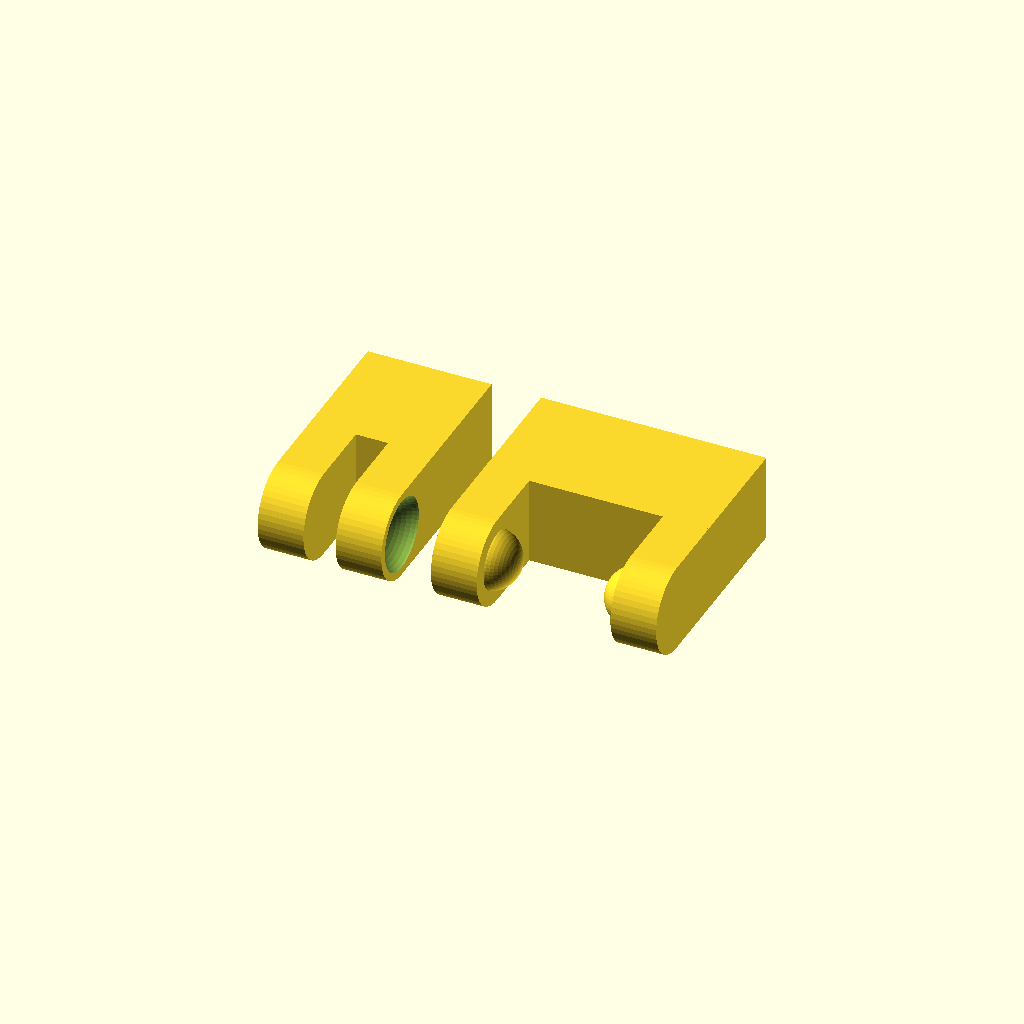
Cell 1: rendered with the file's own defaults.
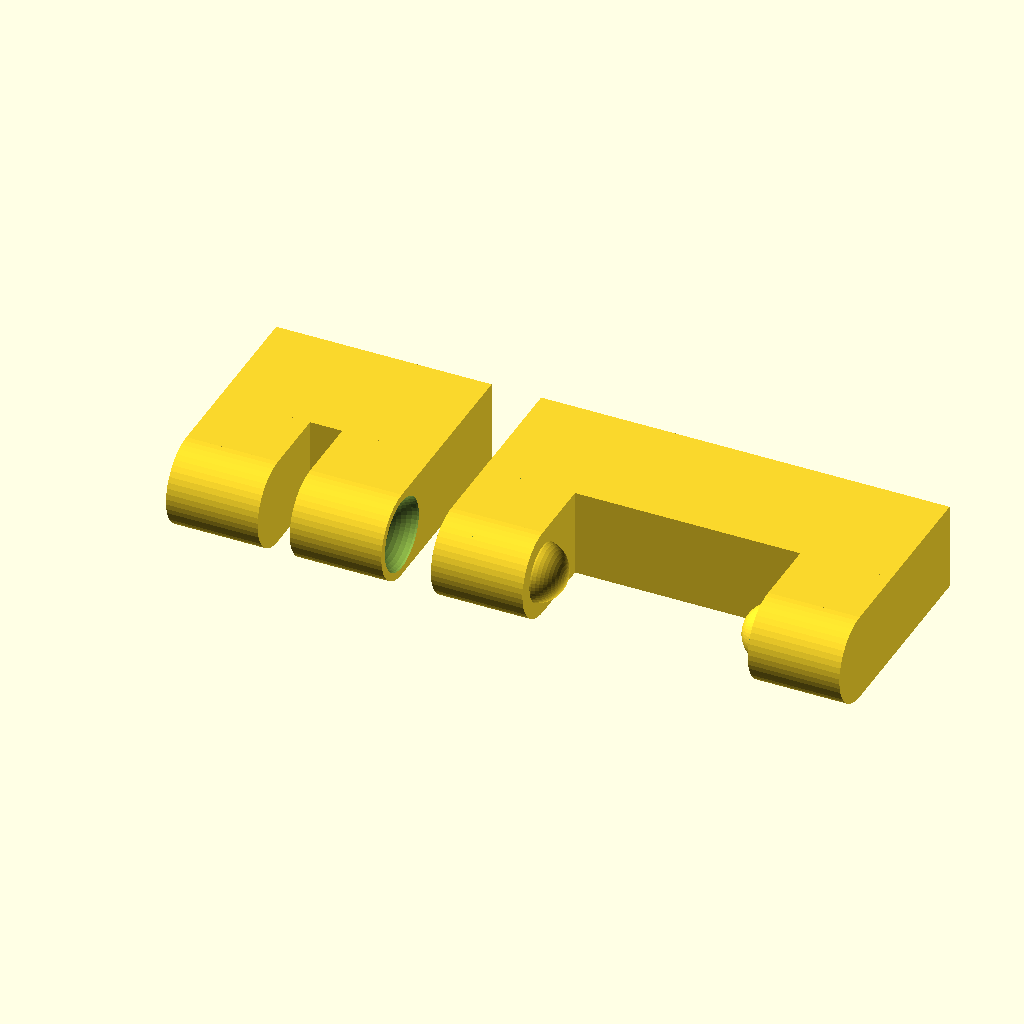
Cell 2: the same model with tabThickness = 3.7.
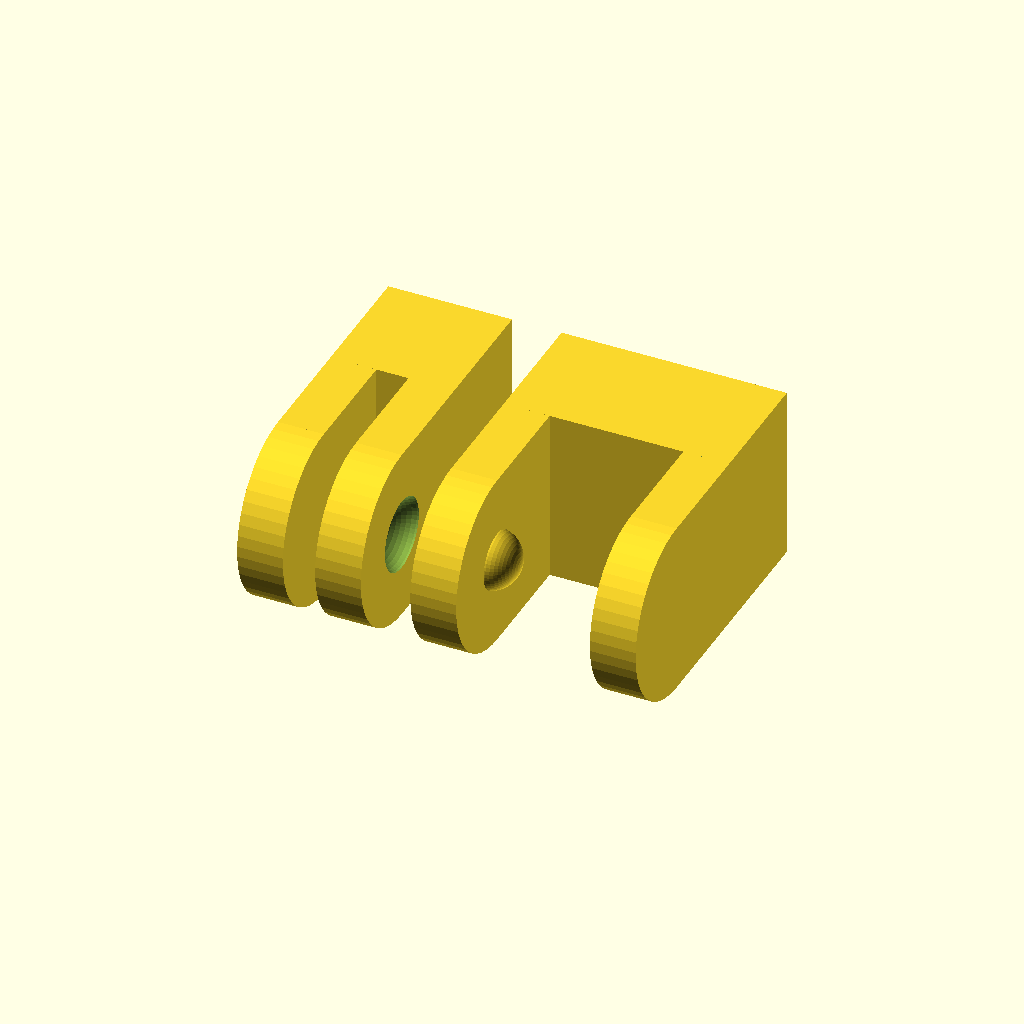
Cell 3: the same model with tabWidth = 7.1.
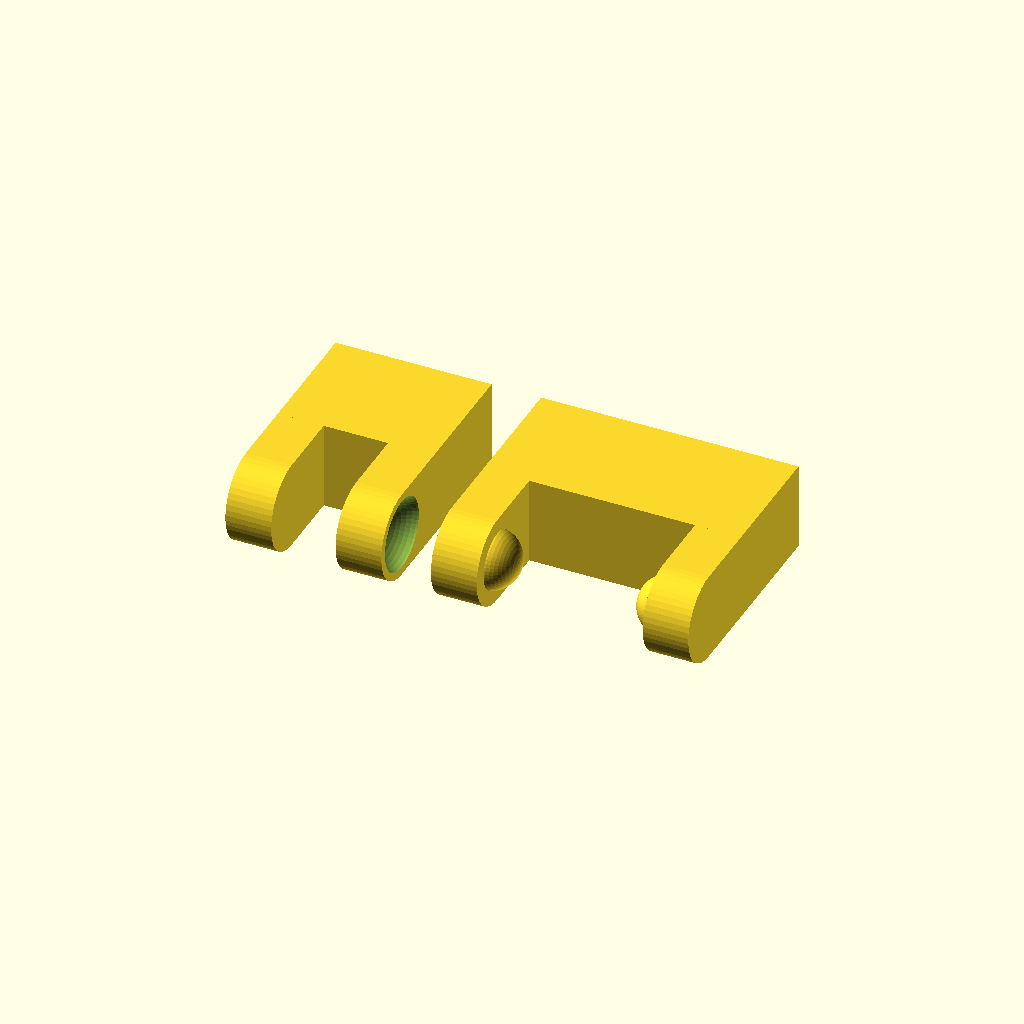
Cell 4: the same model with tabSeperation = 2.6.
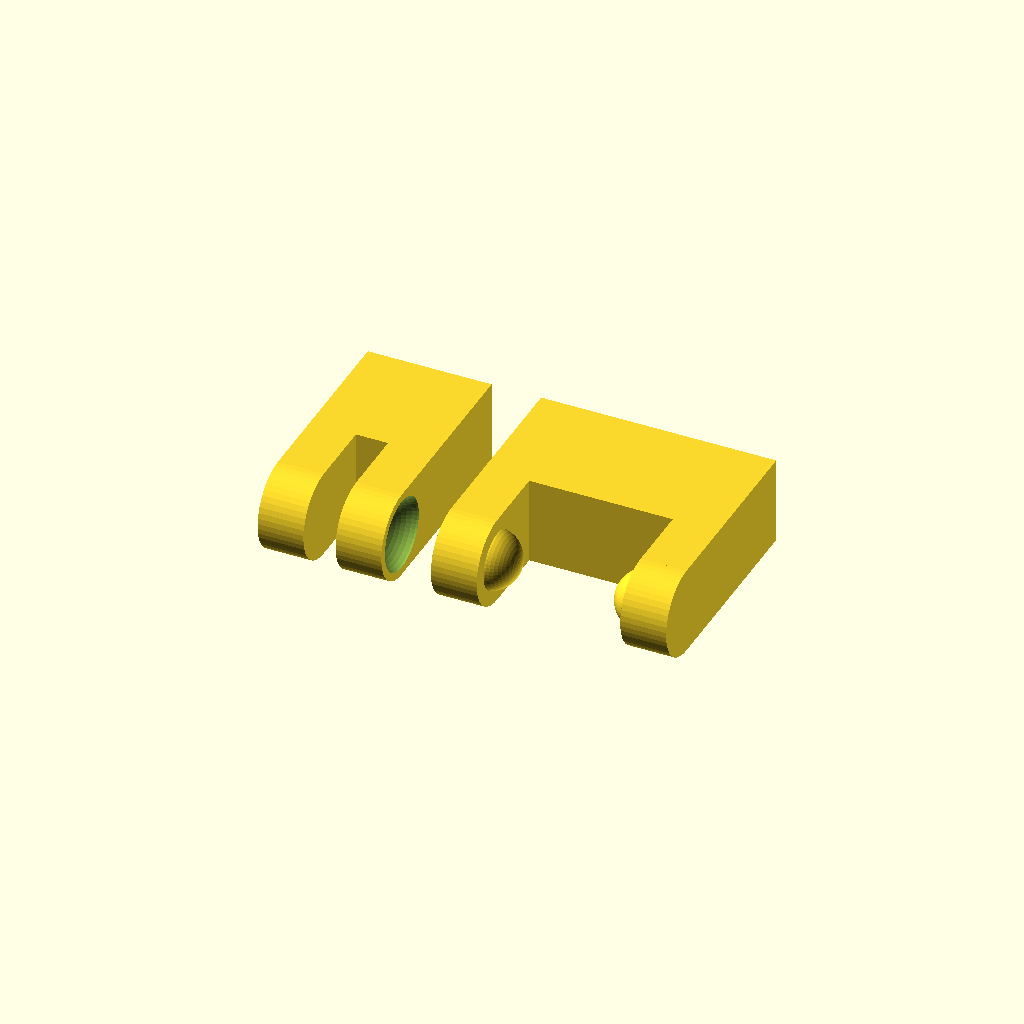
Cell 5: tabTolerance = 0.4 (everything else at default).
One fixed orthographic camera (rotation 55°, 0°, 25°; colour scheme Cornfield) for every cell.
OpenSCAD source file inputs/thingiverse/thing-1635113/files/Snappy_V3.scad:
//number of fragments
$fn=50;

tabThickness = 1.85;
tabWidth = 3.55;
//Gap between tabs on the inside snap
tabSeperation = 1.3;
//Moves the tabs on the outside part, to allow more room for inside part
tabTolerance = 0.2;

//extends the tabs so that they have room to rotate
pivotTolerance = 1;
//diameter of the ball that is used to make an indent on the inside part
directDiameter = 3;
//use this instead of ball diameter to control indent width
indentWidth = 2.93939;
//Choose to use either directDiameter or indentWidth
diameterOrWidth = 0;//	[0:Use ball diameter, 1:Use indent width]
//difference in radius between bump and indent
ballTolerance = 0.3;
//extends the block that the tabs are connected to
backLength = 5;


//how much of the ball comes from the tab on the range (0 , 0.5]
ballRatio = .4; 





//reverse testing equation for diameter from width
divisor = 4*(.25-pow(.5-ballRatio,2));
dSquared = pow(exposedWidth,2)/divisor;
D = sqrt(dSquared);
echo("D: ", D);


    divisor = 4*(.25-pow(.5-ballRatio,2));
    dSquared = pow(indentWidth,2)/divisor;
    ballDiameter = sqrt(dSquared)*diameterOrWidth+directDiameter*(1-diameterOrWidth);//this works like an if statement
    echo("ballDiameter: ", ballDiameter);

echo("<b>The inner snap is</b> ",tabThickness*2+tabSeperation,"mm tall.");
smallBallDiameter = ballDiameter-2*ballTolerance;
ballHidden = ballDiameter*(.5-ballRatio);
ballExposed = ballDiameter*ballRatio;
exposedWidth = 2*sqrt(pow((ballDiameter/2),2)-pow(ballHidden,2));
echo("<b> distance from sphere to edge of tab: </b>", (tabWidth-exposedWidth)/2);
echo("exposed width: ",exposedWidth);


translate([-2*tabThickness-tabSeperation-2,0,0])
rotate(a=90,v=[0,1,0])
insidePart();

rotate(a=90,v=[0,1,0])
outsidePart();



module maleTab(){
    
    cylinder(h=tabThickness,d=tabWidth);
    translate([-tabWidth/2,0,0])
    cube([
        tabWidth,
        tabWidth/2+pivotTolerance,
        tabThickness]);
    
    
    difference(){
    translate([0,0,tabThickness+(ballRatio-.5)*smallBallDiameter])
    sphere(d=smallBallDiameter);
        
    translate([-tabWidth/2-1,-tabWidth/2-1,-smallBallDiameter+tabThickness])
    cube([tabWidth+2,tabWidth+2,smallBallDiameter]);
    }
}
module femaleTab(){
    difference(){
    union(){
    cylinder(h=tabThickness,d=tabWidth);
    translate([-tabWidth/2,0,0])
    
    cube([
        tabWidth,
        tabWidth/2+pivotTolerance,
        tabThickness]);
    }
    
    
    
    translate([0,0,tabThickness-(ballRatio-.5)*ballDiameter])
    sphere(d=ballDiameter);
        
    }
}
module insidePart(){
    translate([0,0,tabThickness]){
        rotate(a=180,v=[0,1,0])
            femaleTab();
        
        
        translate([0,0,tabSeperation])
        femaleTab();
    }
    translate([-tabWidth/2,.5*tabWidth+pivotTolerance,0])
        cube([tabWidth,backLength,2*tabThickness+tabSeperation]);
}

module outsidePart(){
    outerSeperation = 2*(tabThickness+tabTolerance)+tabSeperation;
    maleTab();
    
    translate([0,0,2*tabThickness+outerSeperation])
        rotate(a=180,v=[0,1,0])
            maleTab();
    translate([-tabWidth/2,.5*tabWidth+pivotTolerance,0])
        cube([tabWidth,backLength,2*tabThickness+outerSeperation]);
}
Customizer parameters (derived from the source; name, type, default, range or options):
tabThickness: number, default 1.85
tabWidth: number, default 3.55
tabSeperation: number, default 1.3
tabTolerance: number, default 0.2
pivotTolerance: number, default 1
directDiameter: number, default 3
indentWidth: number, default 2.93939
diameterOrWidth: number, default 0, options 0, 1
ballTolerance: number, default 0.3
backLength: number, default 5
ballRatio: number, default 0.4
